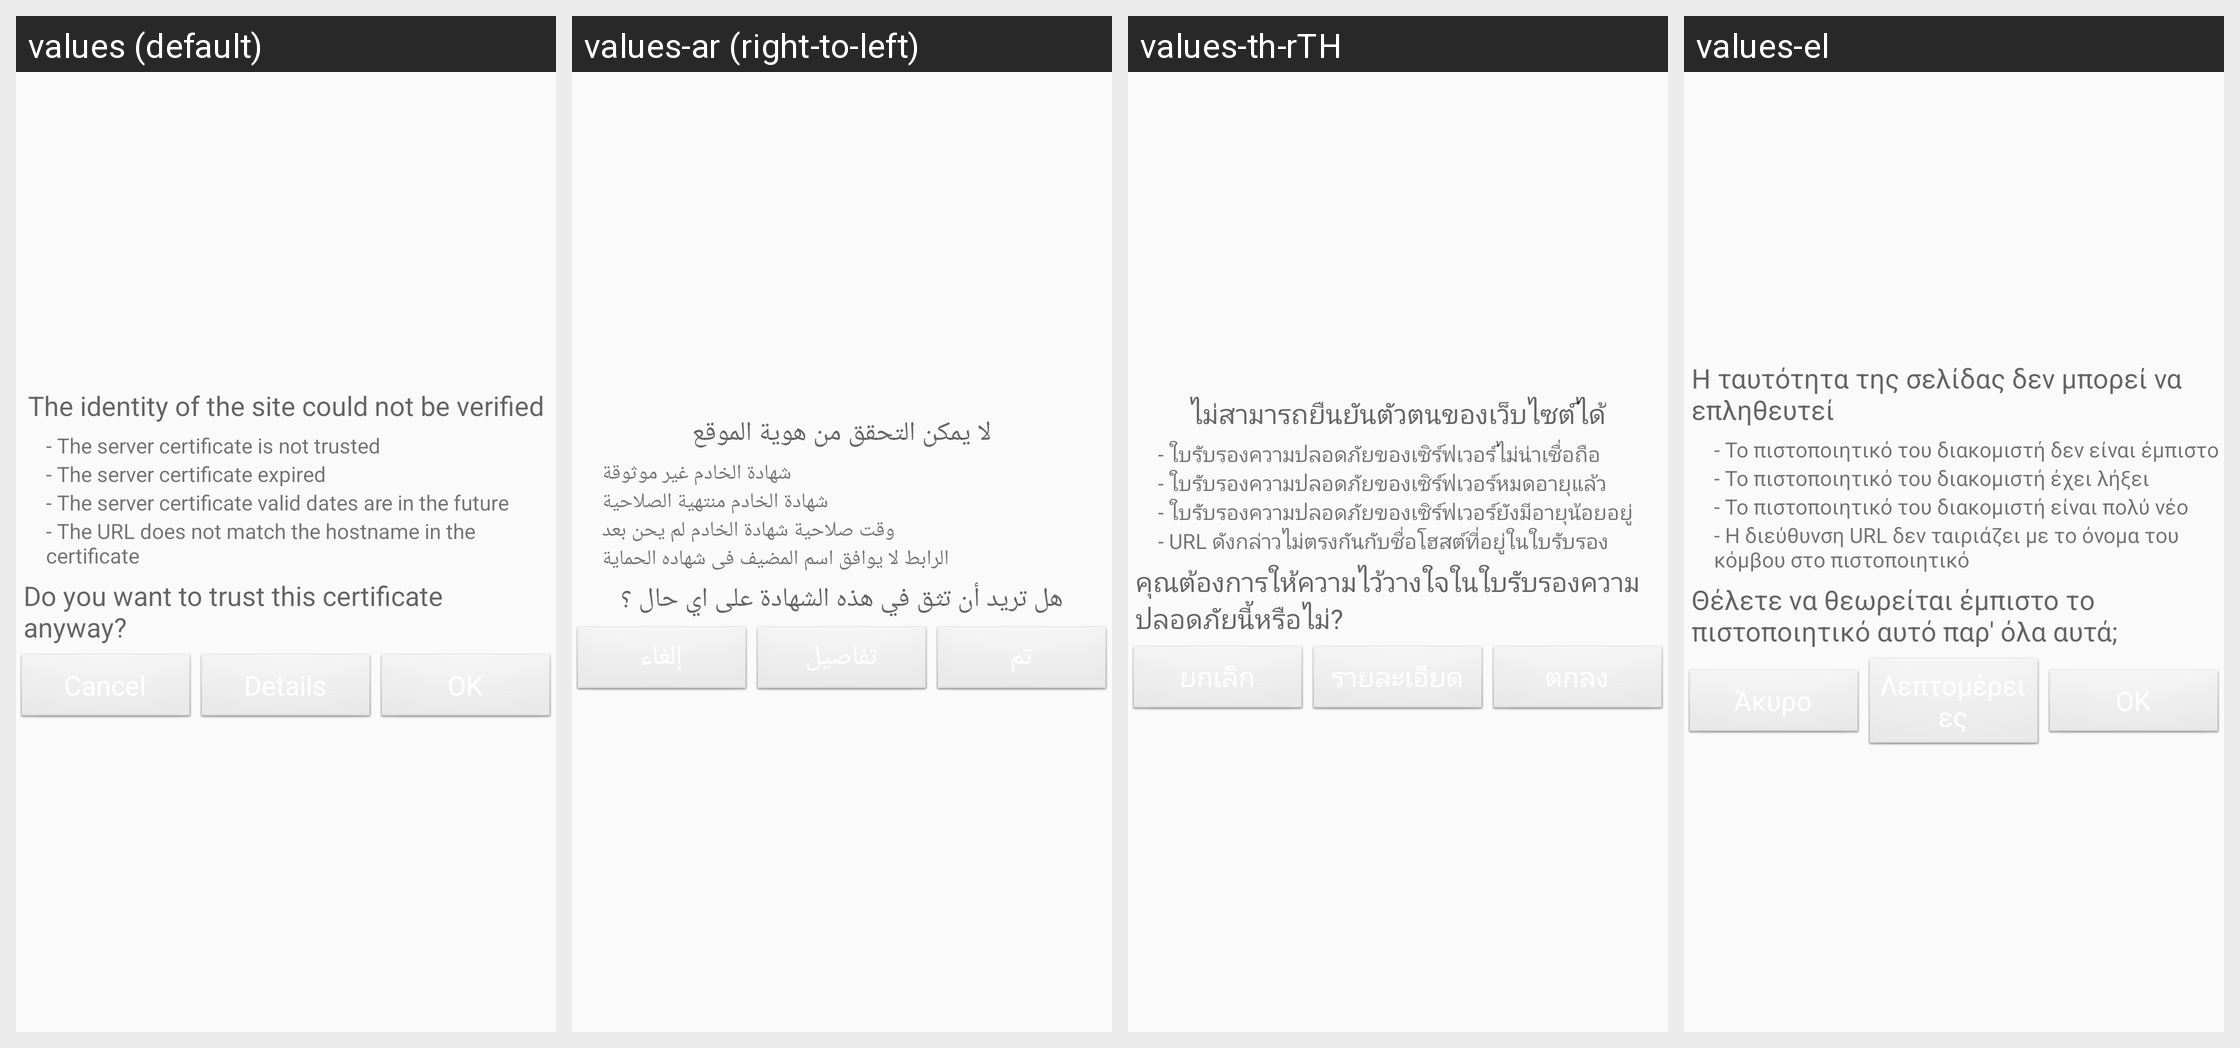

The Android screen above is rendered under several locales of the same app. Produce the string resources it draws, with the default and per-locale values.
Android screen res/layout/ssl_validator_layout.xml rendered under 4 locales, left to right: values (default), values-ar (right-to-left), values-th-rTH, values-el. Device: Nexus 5 (rendered at 1080×1920; each locale shown at half size, 540×960, under a caption strip naming it); theme Theme.ownCloud.
Other locales in the repository, not shown: values-af-rZA, values-az, values-be, values-bg-rBG, values-bn-rBD, values-bn-rIN, values-bs, values-ca, values-cs-rCZ, values-cy-rGB, values-da, values-de, values-de-rAT, values-de-rCH, values-de-rDE, values-en-rGB, values-eo, values-es, values-es-rAR, values-es-rCL, values-es-rMX, values-es-rPY, values-et-rEE, values-eu, values-eu-rES, values-fa, values-fi, values-fi-rFI, values-fr, values-gl, values-he, values-hi, values-hi-rIN, values-hr, values-hu-rHU, values-hy, values-ia, values-id, values-is, values-it, values-ja-rJP, values-jv, values-ka, values-ka-rGE, values-km, values-kn, values-ko, values-ku-rIQ, values-lb, values-lo, values-lt-rLT, values-lv, values-mk, values-ml-rIN, values-mn, values-ms-rMY, values-my, values-nb-rNO, values-nl, values-nn-rNO, values-oc, values-pa, values-pl, values-pt-rBR, values-pt-rPT, values-ro, values-ru, values-ru-rRU, values-si-rLK, values-sk, values-sk-rSK, values-sl, values-sq, values-sr, values-sr-rSP, values-sv, values-ta-rIN, values-ta-rLK, values-te, values-tr, values-ug, values-uk, values-ur, values-ur-rPK, values-vi, values-yo, values-zh-rCN, values-zh-rHK, values-zh-rTW.
Strings drawn on this screen, with the default value and each locale's value (text and hints the layout hard-codes, and strings that could not be matched under every locale, appear in the picture but are not listed):

ssl_validator_header
  values: The identity of the site could not be verified
  values-ar: لا يمكن التحقق من هوية الموقع
  values-th-rTH: ไม่สามารถยืนยันตัวตนของเว็บไซต์ได้
  values-el: Η ταυτότητα της σελίδας δεν μπορεί να επληθευτεί

ssl_validator_reason_cert_not_trusted
  values: - The server certificate is not trusted
  values-ar: شهادة الخادم غير موثوقة
  values-th-rTH: - ใบรับรองความปลอดภัยของเซิร์ฟเวอร์ไม่น่าเชื่อถือ
  values-el: - Το πιστοποιητικό του διακομιστή δεν είναι έμπιστο

ssl_validator_reason_cert_expired
  values: - The server certificate expired
  values-ar: شهادة الخادم منتهية الصلاحية
  values-th-rTH: - ใบรับรองความปลอดภัยของเซิร์ฟเวอร์หมดอายุแล้ว
  values-el: - Το πιστοποιητικό του διακομιστή έχει λήξει

ssl_validator_reason_cert_not_yet_valid
  values: - The server certificate valid dates are in the future
  values-ar: وقت صلاحية شهادة الخادم لم يحن بعد
  values-th-rTH: - ใบรับรองความปลอดภัยของเซิร์ฟเวอร์ยังมีอายุน้อยอยู่
  values-el: - Το πιστοποιητικό του διακομιστή είναι πολύ νέο

ssl_validator_reason_hostname_not_verified
  values: - The URL does not match the hostname in the certificate
  values-ar: الرابط لا يوافق اسم المضيف فى شهاده الحماية
  values-th-rTH: - URL ดังกล่าวไม่ตรงกันกับชื่อโฮสต์ที่อยู่ในใบรับรอง
  values-el: - Η διεύθυνση URL δεν ταιριάζει με το όνομα του κόμβου στο πιστοποιητικό

ssl_validator_question
  values: Do you want to trust this certificate anyway?
  values-ar: هل تريد أن تثق في هذه الشهادة على اي حال ؟
  values-th-rTH: คุณต้องการให้ความไว้วางใจในใบรับรองความปลอดภัยนี้หรือไม่?
  values-el: Θέλετε να θεωρείται έμπιστο το πιστοποιητικό αυτό παρ' όλα αυτά;
